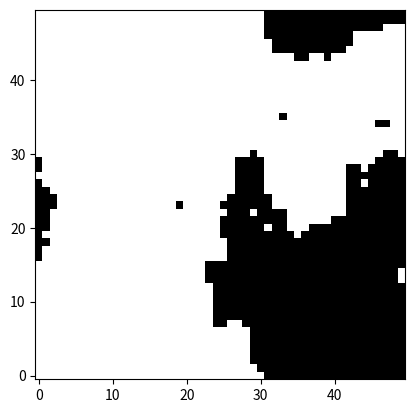

Generate this figure with matplotlib:
# -*- coding: utf-8 -*-
"""
Created on Mon Dec 21 13:56:05 2020

[redacted]
"""

import matplotlib.pyplot as plt
import numpy as np
import time

def create_cells(x_size, y_size, z_size):
    
    # Creates array of given size filled with random distribution of
    # either +1 or -1
    
    return np.random.choice([-1, 1], size = (z_size, y_size, x_size))

def create_image(cells):
    
    # Takes the final array and converts it to an image 
    
    x_size, y_size, z_size = cells.shape
    z1 = int(z_size / 4)
    z2 = int(z_size / 2)
    z3 = int(3 * z_size / 4)
    
    plt.imshow(cells[0], aspect = 'equal', origin = 'lower', cmap = 'binary')
    plt.savefig('3D1.png')
    plt.imshow(cells[z1], aspect = 'equal', origin = 'lower', cmap = 'binary')
    plt.savefig('3D2.png')
    plt.imshow(cells[z2], aspect = 'equal', origin = 'lower', cmap = 'binary')
    plt.savefig('3D3.png')
    plt.imshow(cells[z3], aspect = 'equal', origin = 'lower', cmap = 'binary')
    plt.savefig('3D4.png')
    plt.imshow(cells[z_size - 1], aspect = 'equal', origin = 'lower', cmap = 'binary')
    plt.savefig('3D5.png')
    
def energy_diff(cells, inverse_temp):
    
    # Iterates over all the cells in the array, carrying out the energy
    # calculation on each one
        
    x_size = cells.shape[2]
    y_size = cells.shape[1]
    z_size = cells.shape[0]
        
    for row in range(z_size):
        for column in range(y_size):
            for aisle in range(x_size):
                energy = 2 * cells[row][column][aisle] * (cells[(row - 1) % y_size][column][aisle] +
                                                          cells[(row + 1) % y_size][column][aisle] +
                                                          cells[row][(column - 1) % x_size][aisle] +
                                                          cells[row][(column + 1) % x_size][aisle] +
                                                          cells[row][column][(aisle - 1) % z_size] +
                                                          cells[row][column][(aisle + 1) % z_size])
                
                if energy < 0 or np.exp(-energy * inverse_temp) > np.random.rand():
                    cells[row][column][aisle] *= -1
                    
    return cells

def main(array_size, inverse_temp, iterations):
    
    # Does any calculations
    
    count = 0
    start_time = time.time()
    
    cells = create_cells(array_size, array_size, array_size)
    while count < iterations:
        cells = energy_diff(cells, inverse_temp)
        count += 1
        
    print(time.time() - start_time)
    create_image(cells)
    
main(50, 0.6, 20)